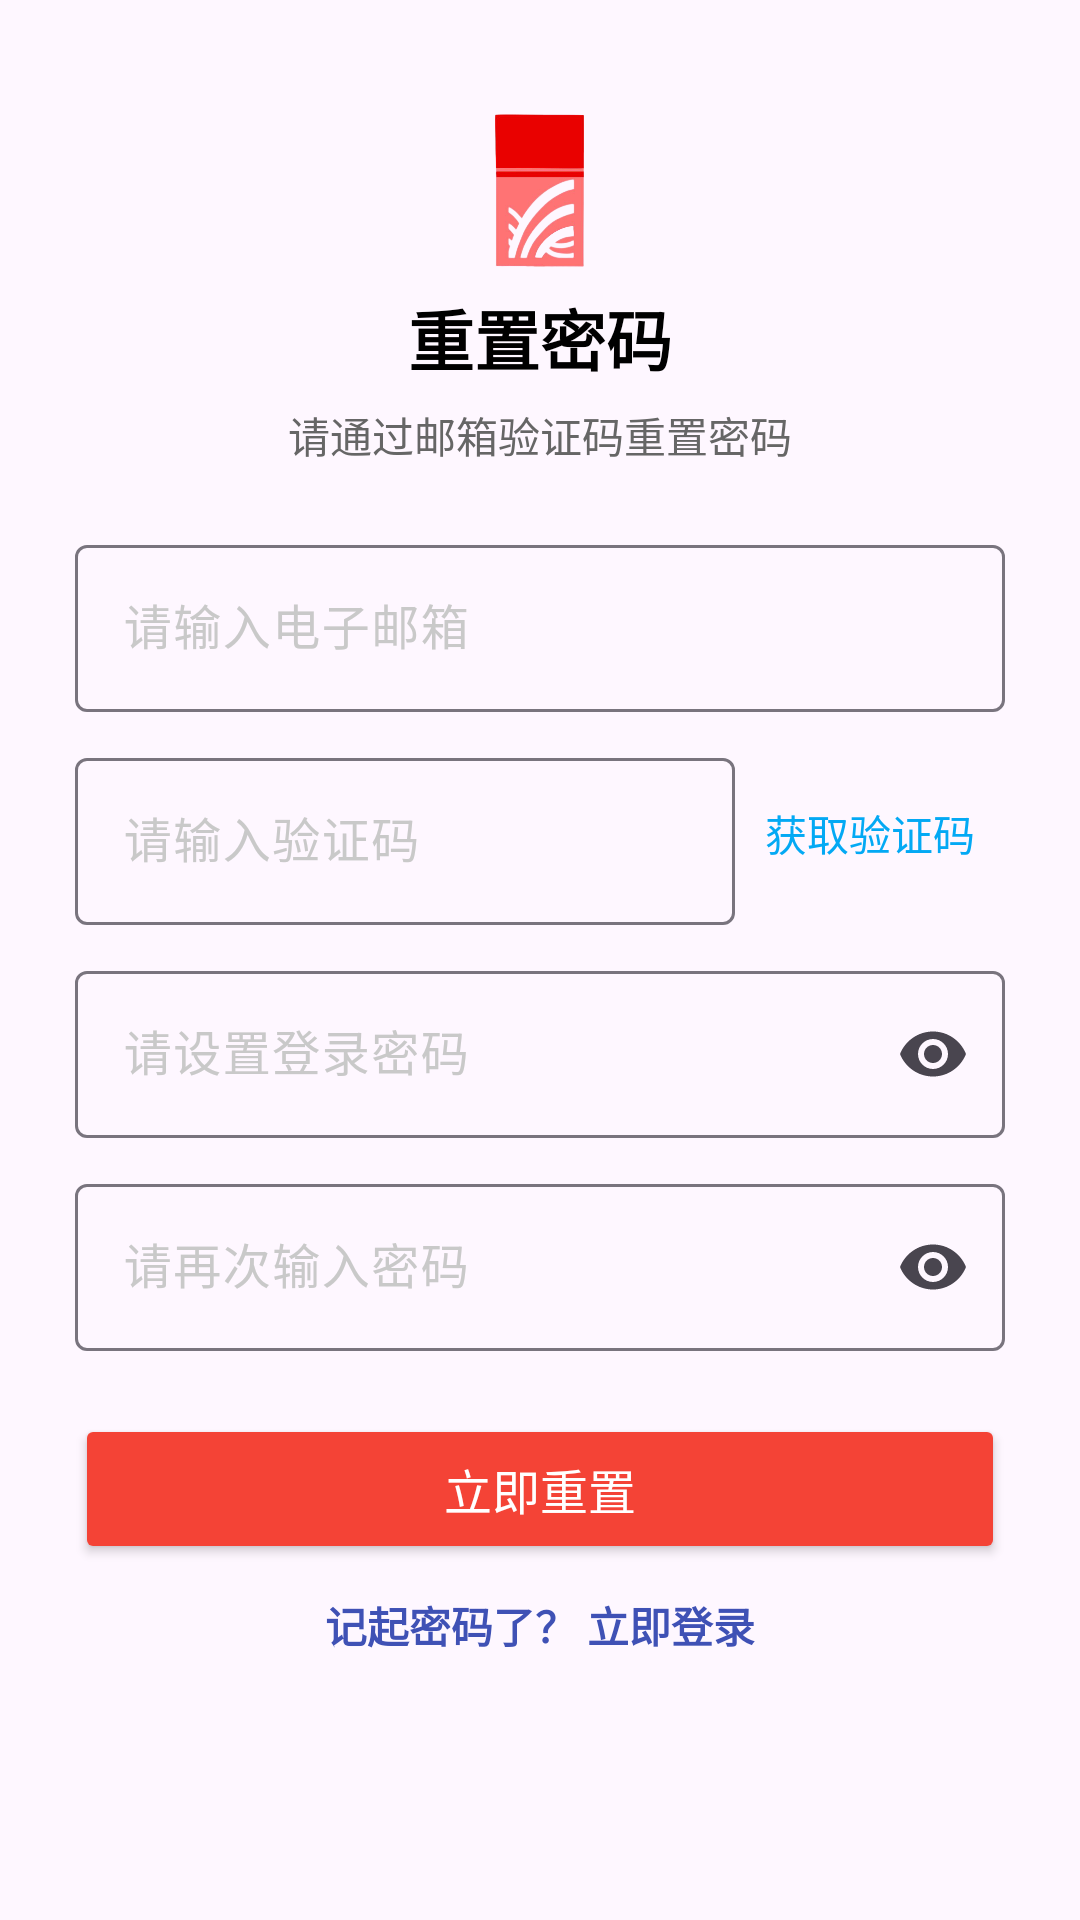

Produce the Android XML layout that renders to this screen, including the resource entries it uses.
<!-- AndroidManifest.xml: application theme TranslucentTheme -->
<!-- res/layout/activity_forget_password.xml -->
<?xml version="1.0" encoding="utf-8"?>
<LinearLayout xmlns:android="http://schemas.android.com/apk/res/android"
    xmlns:app="http://schemas.android.com/apk/res-auto"
    xmlns:tools="http://schemas.android.com/tools"
    android:layout_width="match_parent"
    android:layout_height="match_parent"
    android:orientation="vertical"
    tools:context=".ForgetPasswordActivity">

    <ImageView
        android:layout_width="94dp"
        android:layout_height="86dp"
        android:layout_gravity="center_horizontal"
        android:layout_marginTop="20dp"
        android:src="@drawable/logo2" />

    <TextView
        android:textColor="@color/black"
        android:layout_width="match_parent"
        android:layout_height="wrap_content"
        android:layout_marginTop="-10dp"
        android:gravity="center"
        android:paddingBottom="6dp"
        android:text="@string/tv_fo_1"
        android:textSize="22sp"
        android:textStyle="bold" />

    <TextView
        android:layout_width="match_parent"
        android:layout_height="wrap_content"
        android:gravity="center"
        android:paddingBottom="16dp"
        android:text="@string/tv_fo_2"
        android:textColor="#666666"
        android:textSize="14sp" />



    
    <com.google.android.material.textfield.TextInputLayout
        android:layout_width="match_parent"
        android:layout_height="wrap_content"
        android:layout_marginHorizontal="25dp"
        android:layout_marginVertical="5dp"
        android:hint="@string/tv_fo_3"
        android:textColorHint="#C9C9C9"
        app:endIconDrawable="@drawable/baseline_email_24"
        app:endIconMode="custom">

        <com.google.android.material.textfield.TextInputEditText
            android:id="@+id/input_email"
            android:layout_width="match_parent"
            android:layout_height="wrap_content"
            android:inputType="textEmailAddress" />
    </com.google.android.material.textfield.TextInputLayout>

    <LinearLayout
        android:layout_width="match_parent"
        android:layout_height="wrap_content"
        android:layout_marginHorizontal="25dp"
        android:layout_marginVertical="5dp"
        android:orientation="horizontal">

        <com.google.android.material.textfield.TextInputLayout
            android:layout_width="match_parent"
            android:layout_height="wrap_content"
            android:layout_weight="1"
            android:hint="@string/tv_fo_4"
            android:textColorHint="#C9C9C9">


            <com.google.android.material.textfield.TextInputEditText
                android:id="@+id/input_verification_code"
                android:layout_width="match_parent"
                android:layout_height="wrap_content"
                android:inputType="number"
                android:paddingEnd="100dp" />

        </com.google.android.material.textfield.TextInputLayout>

        <TextView
            android:id="@+id/tv_get_verification_code"
            android:layout_width="wrap_content"
            android:layout_height="wrap_content"
            android:layout_alignParentEnd="true"
            android:layout_centerVertical="true"
            android:layout_gravity="center"
            android:layout_weight="0"
            android:clickable="true"
            android:focusable="true"
            android:gravity="center"
            android:paddingHorizontal="10dp"
            android:text="@string/tv_fo_5"
            android:textColor="@color/blue_click"
            android:textSize="14sp" />


    </LinearLayout>

    
    <com.google.android.material.textfield.TextInputLayout
        android:id="@+id/til_passwordLayout"
        android:layout_width="match_parent"
        android:layout_height="wrap_content"
        android:layout_marginHorizontal="25dp"
        android:layout_marginVertical="5dp"
        android:hint="@string/tv_fo_6"
        android:textColorHint="#C9C9C9"
        app:endIconMode="password_toggle">

        <com.google.android.material.textfield.TextInputEditText
            android:id="@+id/input_password"
            android:layout_width="match_parent"
            android:layout_height="wrap_content"
            android:inputType="textPassword" />
    </com.google.android.material.textfield.TextInputLayout>

    
    <com.google.android.material.textfield.TextInputLayout
        android:id="@+id/til_confirmPasswordLayout"
        android:layout_width="match_parent"
        android:layout_height="wrap_content"
        android:layout_marginHorizontal="25dp"
        android:layout_marginVertical="5dp"
        android:hint="@string/tv_fo_7"
        android:textColorHint="#C9C9C9"
        app:endIconMode="password_toggle">

        <com.google.android.material.textfield.TextInputEditText
            android:id="@+id/input_confirm_password"
            android:layout_width="match_parent"
            android:layout_height="wrap_content"
            android:inputType="textPassword" />
    </com.google.android.material.textfield.TextInputLayout>


    
    <Button
        android:id="@+id/btn_register"
        android:layout_width="match_parent"
        android:layout_height="50dp"
        android:layout_marginHorizontal="25dp"
        android:layout_marginTop="16dp"
        android:backgroundTint="#F44336"
        android:text="@string/tv_fo_8"
        android:textColor="@android:color/white"
        android:textSize="16sp" />

    
    <TextView
        android:id="@+id/tv_login"
        android:layout_width="match_parent"
        android:layout_height="wrap_content"
        android:gravity="center"
        android:paddingTop="10dp"
        android:text="@string/tv_fo_9"
        android:textColor="#3F51B5"
        android:textSize="14sp"
        android:textStyle="bold" />

</LinearLayout>
<!-- resources referenced by this layout -->
<resources>
  <color name="black">#FF000000</color>
  <color name="blue_click">#03A9F4</color>
  <!-- drawable logo2: png bitmap (drawable, 94389 bytes) -->
  <string name="tv_fo_1">重置密码</string>
  <string name="tv_fo_2">请通过邮箱验证码重置密码</string>
  <string name="tv_fo_3">请输入电子邮箱</string>
  <string name="tv_fo_4">请输入验证码</string>
  <string name="tv_fo_5">获取验证码</string>
  <string name="tv_fo_6">请设置登录密码</string>
  <string name="tv_fo_7">请再次输入密码</string>
  <string name="tv_fo_8">立即重置</string>
  <string name="tv_fo_9">记起密码了？ 立即登录</string>
  <style name="TranslucentTheme" parent="Base.Theme.Travel_Master_YYZ">
          <item name="android:statusBarColor">@android:color/transparent</item>
          <item name="android:fitsSystemWindows">true</item>
          <item name="android:windowLightStatusBar">true</item>
      </style>
  <style name="Base.Theme.Travel_Master_YYZ" parent="Theme.Material3.DayNight.NoActionBar">
          
      </style>
</resources>
